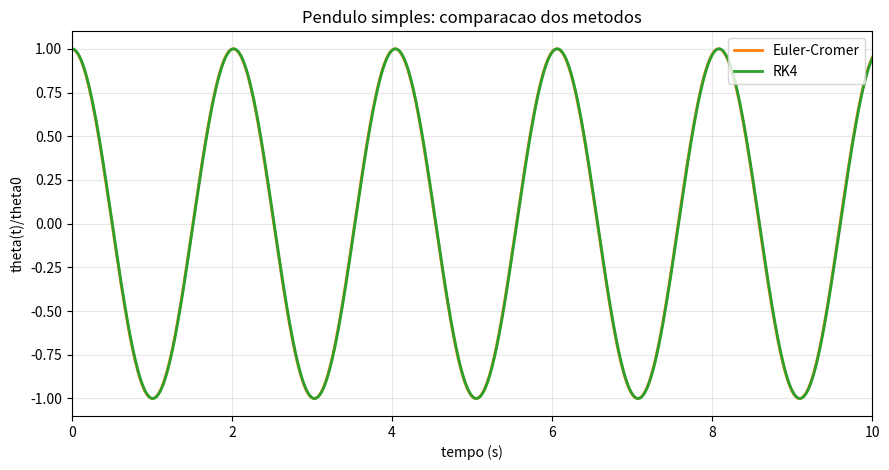

The matplotlib source for this figure:
import numpy as np
import matplotlib.pyplot as plt

# ============================================================
# PENDULO SIMPLES
# ============================================================
# EDO do problema:
#   theta'' + (g/L)*sin(theta) = 0
#
# Comparamos dois integradores:
# 1) Euler-Cromer
# 2) Runge-Kutta de 4a ordem (RK4)
#
# A saida final mostra apenas a simulacao numerica e o plot comparativo.


# --------------------------
# BLOCO 1: PARAMETROS
# --------------------------
g = 9.81
L = 1.0

theta0 = np.deg2rad(20.0)
omega0 = 0.0

dt = 0.01
t_final = 10.0
t = np.arange(0.0, t_final + dt, dt)
N = len(t)


# --------------------------
# BLOCO 2: EULER-CROMER
# --------------------------
def simular_euler():
    theta = np.zeros(N)
    omega = np.zeros(N)

    theta[0] = theta0
    omega[0] = omega0

    for i in range(N - 1):
        alpha = -(g / L) * np.sin(theta[i])
        omega[i + 1] = omega[i] + alpha * dt
        theta[i + 1] = theta[i] + omega[i + 1] * dt

    return theta, omega


# --------------------------
# BLOCO 3: RK4
# --------------------------
def derivadas(theta, omega):
    return omega, -(g / L) * np.sin(theta)


def simular_rk4():
    theta = np.zeros(N)
    omega = np.zeros(N)

    theta[0] = theta0
    omega[0] = omega0

    for i in range(N - 1):
        th = theta[i]
        om = omega[i]

        k1_th, k1_om = derivadas(th, om)
        k2_th, k2_om = derivadas(th + 0.5 * dt * k1_th, om + 0.5 * dt * k1_om)
        k3_th, k3_om = derivadas(th + 0.5 * dt * k2_th, om + 0.5 * dt * k2_om)
        k4_th, k4_om = derivadas(th + dt * k3_th, om + dt * k3_om)

        theta[i + 1] = th + (dt / 6.0) * (k1_th + 2 * k2_th + 2 * k3_th + k4_th)
        omega[i + 1] = om + (dt / 6.0) * (k1_om + 2 * k2_om + 2 * k3_om + k4_om)

    return theta, omega


# --------------------------
# BLOCO 4: SAIDA CRUA
# --------------------------
def mostrar_saida_numerica(nome_metodo, theta):
    print(f"\nSaida numerica - {nome_metodo}")
    print(" i   t(s)    theta(rad)    theta/theta0")
    for i in range(10):
        print(f"{i:2d}  {t[i]:6.3f}   {theta[i]:10.6f}   {theta[i] / theta0:11.6f}")


# --------------------------
# BLOCO 5: PLOT COMPARATIVO
# --------------------------
def plotar_comparacao(theta_euler, theta_rk4):
    theta_euler_n = theta_euler / theta0
    theta_rk4_n = theta_rk4 / theta0
    amp = 1.1 * max(np.max(np.abs(theta_euler_n)), np.max(np.abs(theta_rk4_n)), 1.0)

    fig, ax = plt.subplots(figsize=(9, 4.8))
    ax.plot(t, theta_euler_n, color="tab:orange", lw=2, label="Euler-Cromer")
    ax.plot(t, theta_rk4_n, color="tab:green", lw=2, label="RK4")
    ax.set_title("Pendulo simples: comparacao dos metodos")
    ax.set_xlabel("tempo (s)")
    ax.set_ylabel("theta(t)/theta0")
    ax.set_xlim(0.0, t_final)
    ax.set_ylim(-amp, amp)
    ax.grid(alpha=0.3)
    ax.legend(loc="upper right")
    plt.tight_layout()
    plt.show()


# --------------------------
# BLOCO 6: EXECUCAO
# --------------------------
theta_euler, omega_euler = simular_euler()
theta_rk4, omega_rk4 = simular_rk4()

mostrar_saida_numerica("Euler-Cromer", theta_euler)
mostrar_saida_numerica("Runge-Kutta 4", theta_rk4)
plotar_comparacao(theta_euler, theta_rk4)
